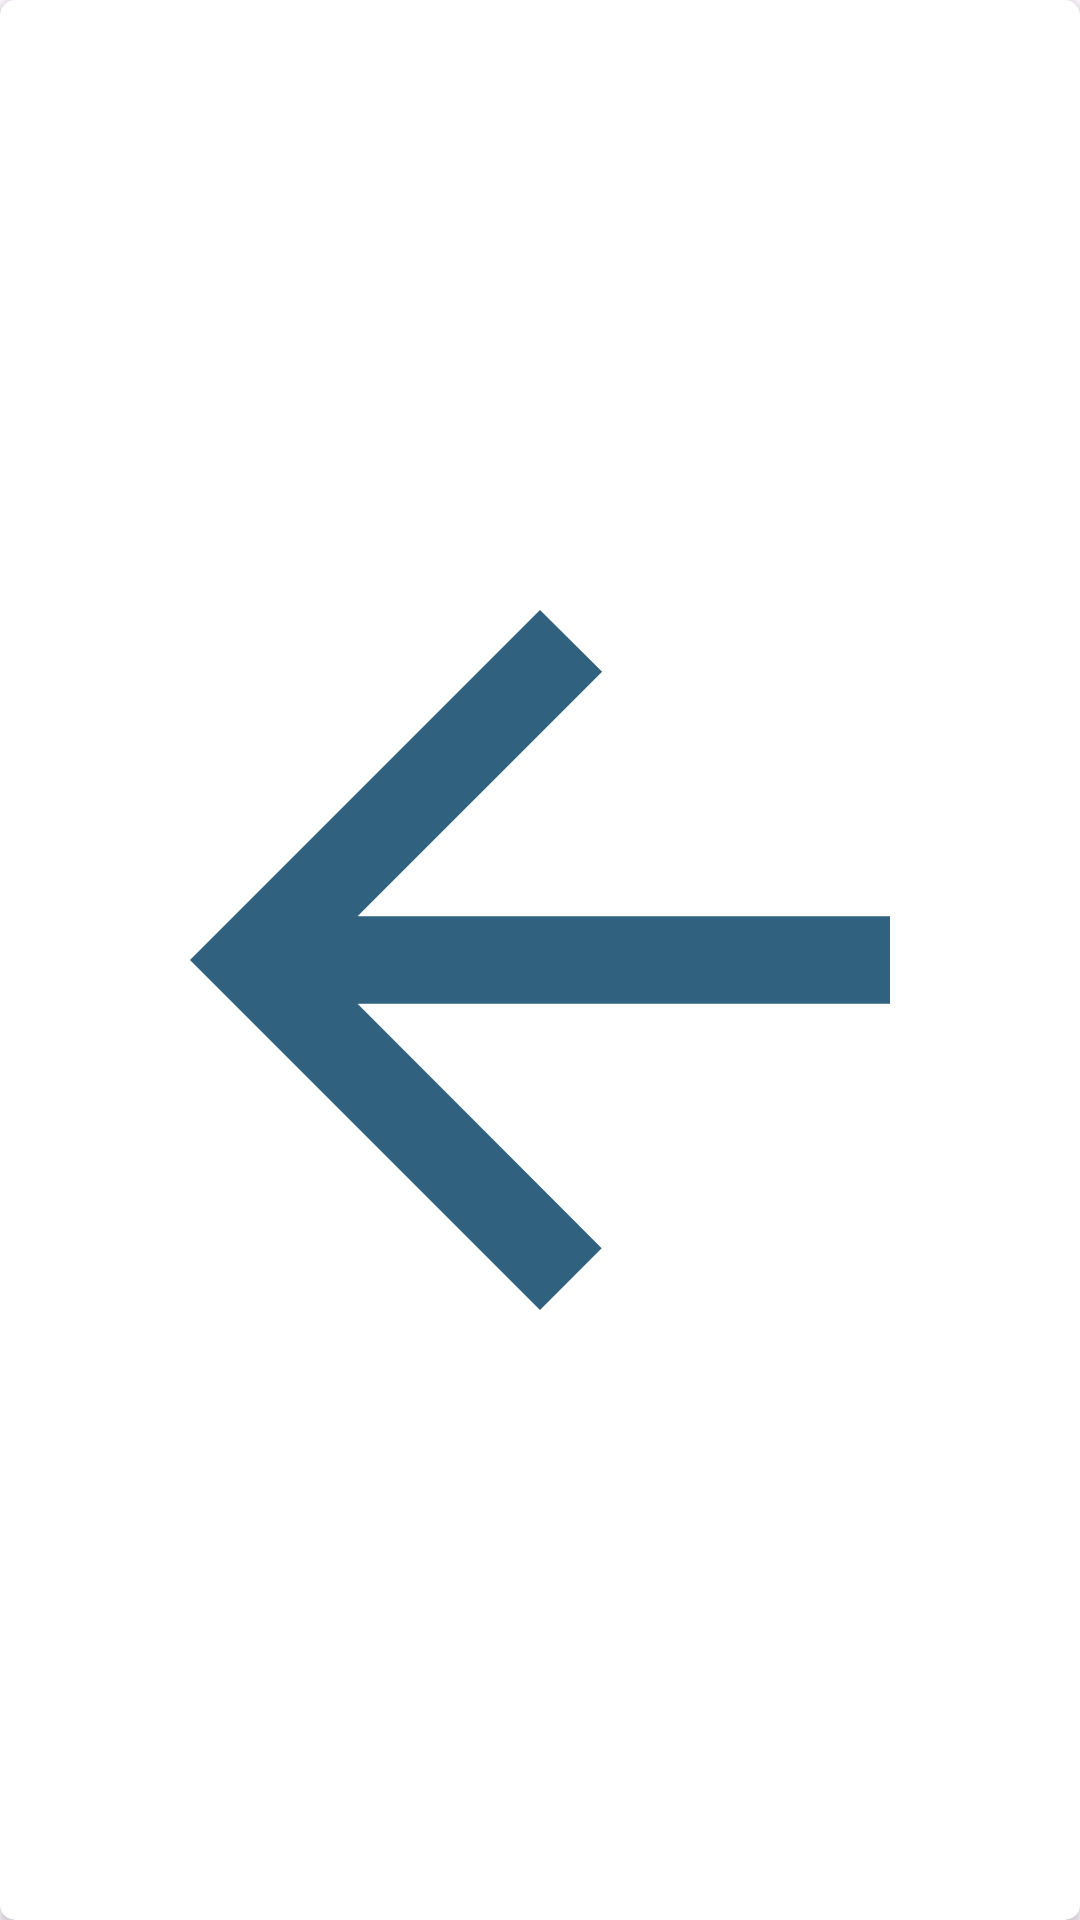

Write the Android layout XML for this screen, with the resource values it uses.
<!-- AndroidManifest.xml: application theme Theme.StressManagementApp -->
<!-- res/layout/back_button.xml -->
<?xml version="1.0" encoding="utf-8"?>
<androidx.cardview.widget.CardView android:id="@+id/close_button_cardView"
    app:cardCornerRadius="5dp"
    android:layout_width="57dp"
    android:layout_height="40dp"
    android:layout_gravity="center"
    android:layout_marginStart="5dp"
    android:foreground="?attr/selectableItemBackgroundBorderless"
    xmlns:android="http://schemas.android.com/apk/res/android"
    xmlns:app="http://schemas.android.com/apk/res-auto">

<ImageView
    android:layout_width="match_parent"
    android:layout_height="match_parent"
    android:layout_margin="5dp"
    android:src="@drawable/arrow_back" />

</androidx.cardview.widget.CardView>
<!-- resources referenced by this layout -->
<resources>
  <!-- drawable arrow_back (drawable) -->
  <vector android:autoMirrored="true"
      android:height="24dp"
      android:tint="@color/mid_dark_blue"
      android:viewportHeight="24"
      android:viewportWidth="24"
      android:width="24dp"
      xmlns:android="http://schemas.android.com/apk/res/android">
      <path
          android:fillColor="@android:color/white"
          android:pathData="M20,11H7.83l5.59,-5.59L12,4l-8,8 8,8 1.41,-1.41L7.83,13H20v-2z" />
  </vector>
  <style name="Theme.StressManagementApp" parent="Base.Theme.StressManagementApp" />
  <color name="mid_dark_blue">#30617E</color>
  <style name="Base.Theme.StressManagementApp" parent="Theme.Material3.DayNight.NoActionBar">
          <item name="actionOverflowButtonStyle">@style/ThreeDotsStyle</item>
      </style>
  <style name="ThreeDotsStyle" parent="Widget.AppCompat.Light.ActionButton.Overflow">
          <item name="tint">@color/black</item>
      </style>
  <color name="black">#FF000000</color>
</resources>
